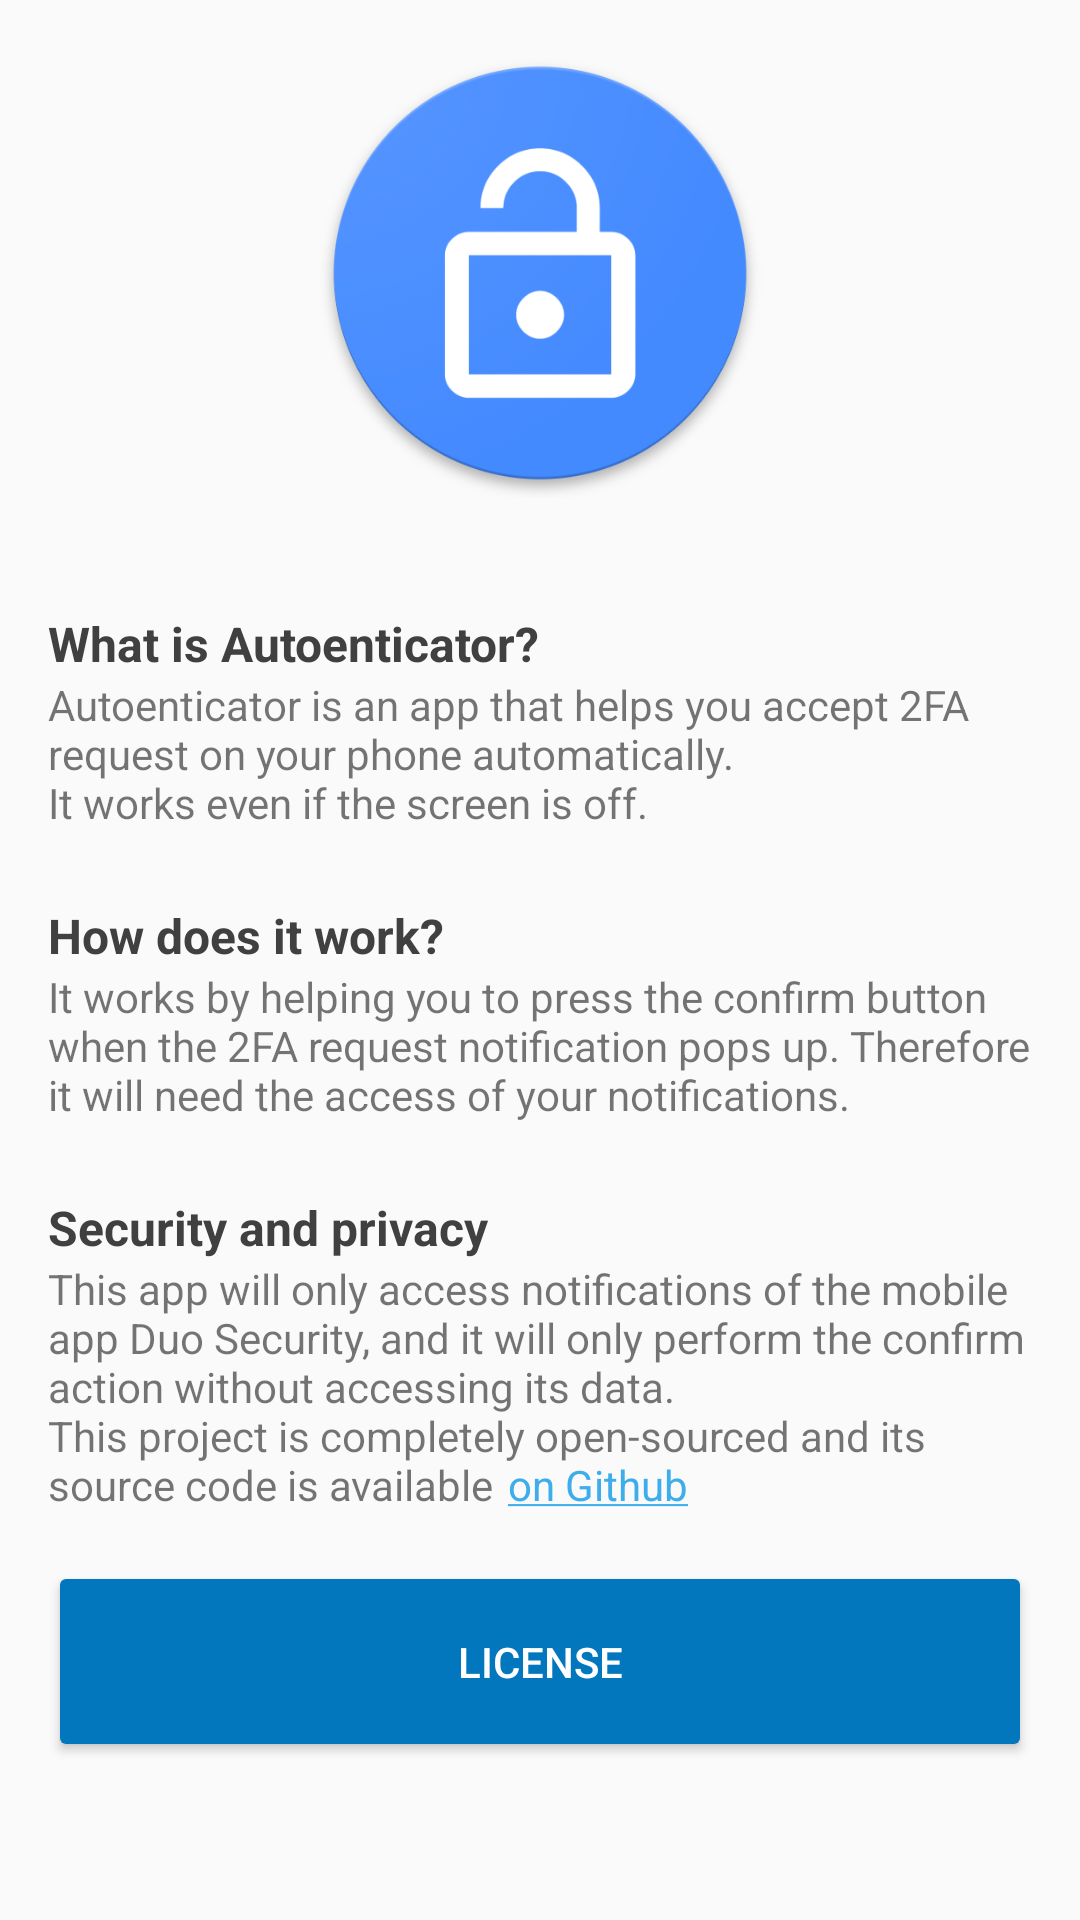

Here is an Android app screen rendered from its layout file. Give the layout XML and the strings, colors and styles it references.
<!-- AndroidManifest.xml: application theme AppTheme -->
<!-- res/layout/activity_about.xml -->
<?xml version="1.0" encoding="utf-8"?>
<ScrollView xmlns:android="http://schemas.android.com/apk/res/android"
    android:layout_width="match_parent"
    android:layout_height="match_parent"
    xmlns:app="http://schemas.android.com/apk/res-auto">

    <LinearLayout
        android:layout_width="match_parent"
        android:layout_height="wrap_content"
        android:orientation="vertical"
        android:padding="16dp">

        <ImageView
            android:layout_width="150dp"
            android:layout_height="150dp"
            app:srcCompat="@drawable/ic_launcher"
            android:layout_gravity="center_horizontal"/>

        <TextView
            android:id="@+id/version_text"
            android:layout_width="wrap_content"
            android:layout_height="wrap_content"
            android:layout_margin="8dp"
            android:textSize="16sp"
            android:layout_gravity="center_horizontal"/>

        <TextView
            android:layout_width="wrap_content"
            android:layout_height="wrap_content"
            android:textStyle="bold"
            android:textColor="@color/title_black"
            android:textSize="16sp"
            android:text="@string/what_is_autoenticator"/>

        <TextView
            android:layout_width="wrap_content"
            android:layout_height="wrap_content"
            android:text="@string/autoenticator_info"/>

        <TextView
            android:layout_width="wrap_content"
            android:layout_height="wrap_content"
            android:layout_marginTop="24dp"
            android:textStyle="bold"
            android:textColor="@color/title_black"
            android:textSize="16sp"
            android:text="@string/how_does_it_work"/>

        <TextView
            android:layout_width="wrap_content"
            android:layout_height="wrap_content"
            android:text="@string/work_info"/>

        <TextView
            android:layout_width="wrap_content"
            android:layout_height="wrap_content"
            android:layout_marginTop="24dp"
            android:textStyle="bold"
            android:textColor="@color/title_black"
            android:textSize="16sp"
            android:text="@string/security"/>

        <TextView
            android:id="@+id/security_info"
            android:layout_width="wrap_content"
            android:layout_height="wrap_content"
            android:text="@string/security_info"/>

        <android.support.v7.widget.AppCompatButton
            android:id="@+id/license"
            android:layout_width="match_parent"
            android:layout_height="wrap_content"
            android:layout_marginTop="16dp"
            android:padding="24dp"
            android:textColor="@android:color/white"
            android:text="@string/license"
            app:backgroundTint="@color/colorPrimary"/>

        <TextView
            android:id="@+id/next"
            android:layout_width="wrap_content"
            android:layout_height="wrap_content"
            android:layout_marginTop="36dp"
            android:layout_margin="8dp"
            android:layout_gravity="end"
            android:textColor="@color/colorPrimary"
            android:textStyle="bold"
            android:textSize="16sp"
            android:text="@string/next"
            android:visibility="gone"/>

    </LinearLayout>

</ScrollView>
<!-- resources referenced by this layout -->
<resources>
  <color name="colorPrimary">#0277bd</color>
  <color name="title_black">#404040</color>
  <!-- drawable ic_launcher: png bitmap (drawable, 68895 bytes) -->
  <string name="autoenticator_info">Autoenticator is an app that helps you accept 2FA request on your phone automatically.\nIt works even if the screen is off.</string>
  <string name="how_does_it_work">How does it work?</string>
  <string name="license">LICENSE</string>
  <string name="next">NEXT</string>
  <string name="security">Security and privacy</string>
  <string name="security_info">This app will only access notifications of the mobile app "Duo Security",
          and it will only perform the confirm action without accessing its data.
          \nThis project is completely open-sourced and its source code is available\t<a href="https://github.com/Camerash/Autoenticator">on Github</a>
      </string>
  <string name="what_is_autoenticator">What is Autoenticator?</string>
  <string name="work_info">It works by helping you to press the confirm button when the 2FA request notification pops up. Therefore it will need the access of your notifications.</string>
  <style name="AppTheme" parent="Theme.AppCompat.Light.DarkActionBar">
          
          <item name="colorPrimary">@color/colorPrimary</item>
          <item name="colorPrimaryDark">@color/colorPrimaryDark</item>
          <item name="colorAccent">@color/colorAccent</item>
      </style>
  <color name="colorPrimaryDark">#004c8c</color>
  <color name="colorAccent">#3eadeb</color>
</resources>
